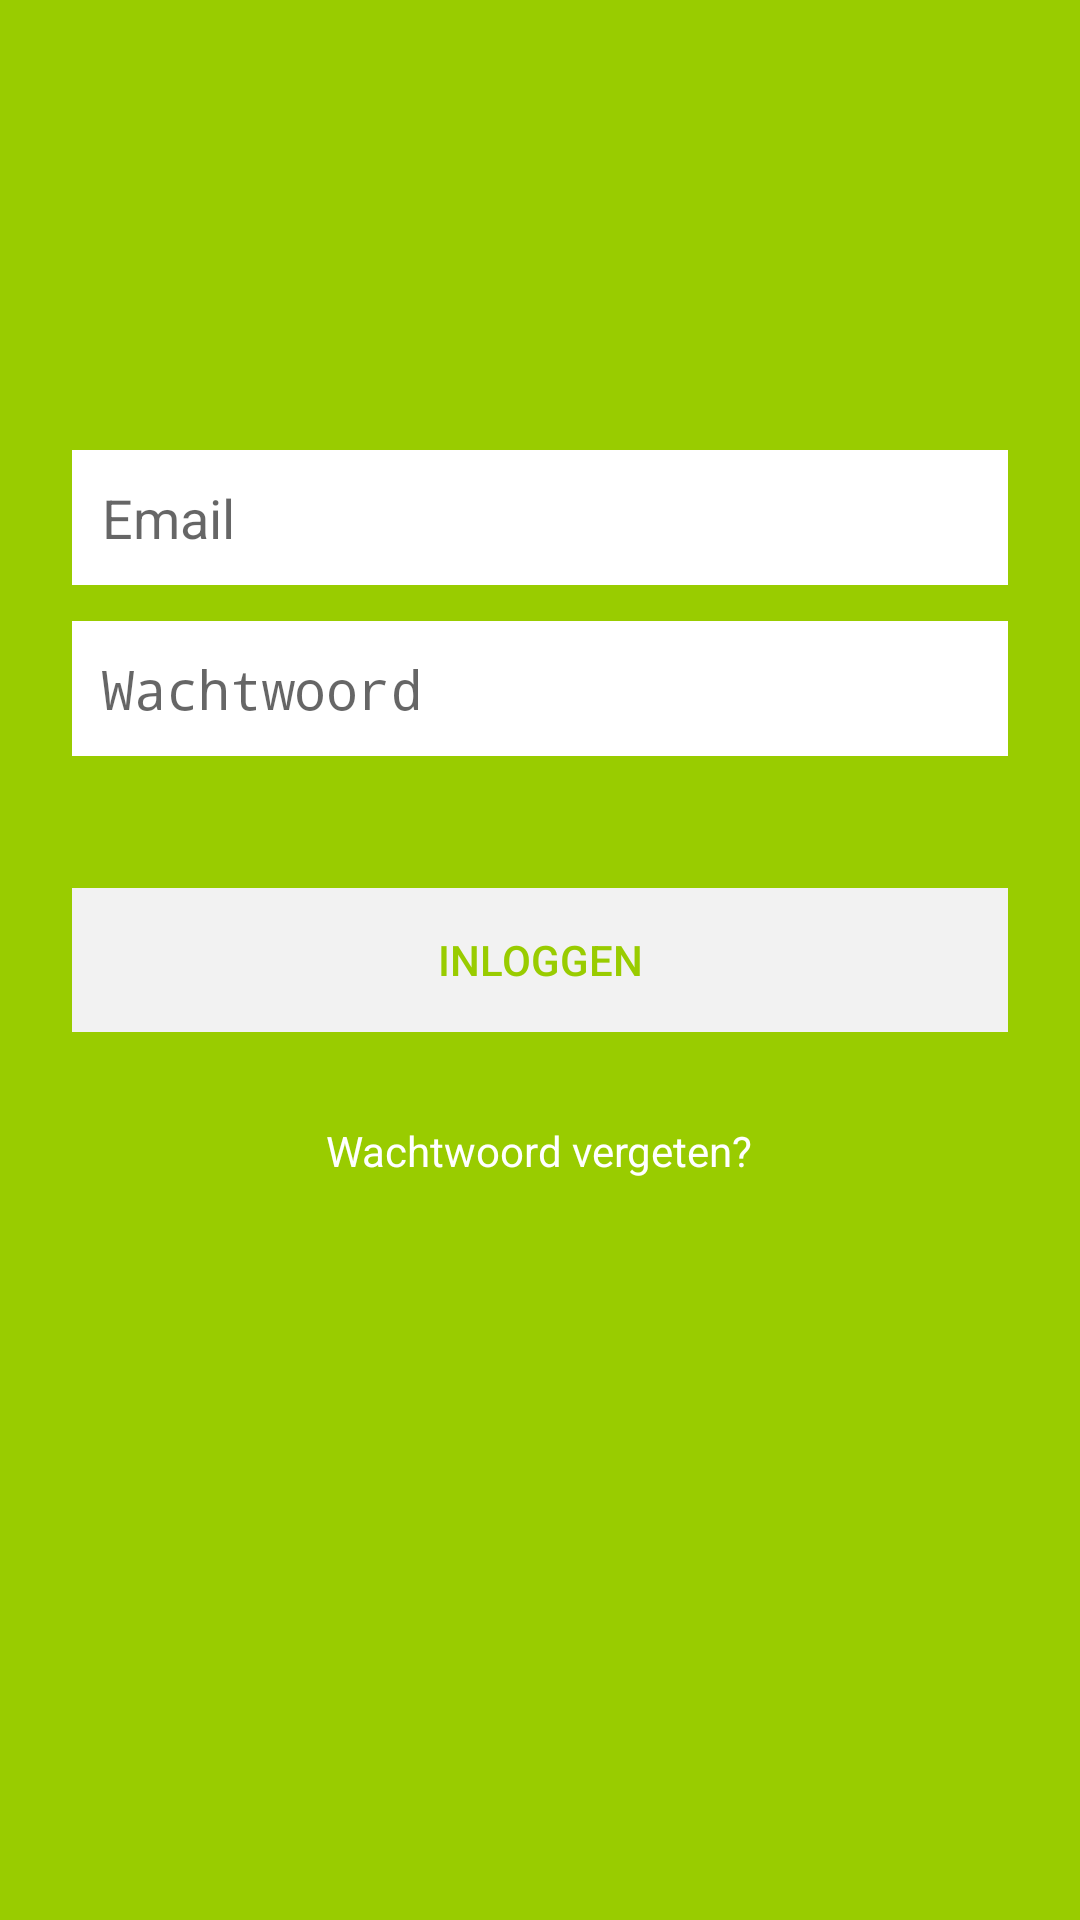

Here is an Android app screen rendered from its layout file. Give the layout XML and the strings, colors and styles it references.
<!-- AndroidManifest.xml: application theme AppTheme -->
<!-- res/layout/activity_login.xml -->
<?xml version="1.0" encoding="utf-8"?>
<RelativeLayout xmlns:android="http://schemas.android.com/apk/res/android"
    xmlns:tools="http://schemas.android.com/tools"
    android:id="@+id/main_page"
    android:layout_width="match_parent"
    android:layout_height="match_parent"
    android:background="@color/colorPrimary"
    android:orientation="vertical"
    tools:context="com.example.strost.logopedist.controller.activities.MainActivity">

    <EditText
        android:id="@+id/etEmailText"
        android:layout_width="wrap_content"
        android:layout_height="45dp"
        android:layout_above="@+id/etPasswordText"
        android:layout_alignParentEnd="true"
        android:layout_alignParentLeft="true"
        android:layout_alignParentRight="true"
        android:layout_alignParentStart="true"
        android:layout_marginBottom="12dp"
        android:layout_marginLeft="24dp"
        android:layout_marginRight="24dp"
        android:background="@android:color/background_light"
        android:ems="10"
        android:hint="@string/login_email"
        android:inputType="textEmailAddress"
        android:paddingLeft="10dp"
        android:paddingRight="10dp" />


    <EditText
        android:id="@+id/etPasswordText"
        android:layout_width="wrap_content"
        android:layout_height="45dp"
        android:layout_above="@+id/btnLogin"
        android:layout_alignEnd="@+id/etEmailText"
        android:layout_alignLeft="@+id/btnLogin"
        android:layout_alignRight="@+id/etEmailText"
        android:layout_alignStart="@+id/btnLogin"
        android:layout_marginBottom="44dp"
        android:background="@android:color/background_light"
        android:ems="10"
        android:hint="@string/login_password"
        android:inputType="textPassword"
        android:paddingLeft="10dp"
        android:paddingRight="10dp" />

    <Button
        android:id="@+id/btnLogin"
        style="@style/Widget.AppCompat.Button.Borderless"
        android:layout_width="wrap_content"
        android:layout_height="wrap_content"
        android:layout_alignParentEnd="true"
        android:layout_alignParentLeft="true"
        android:layout_alignParentRight="true"
        android:layout_alignParentStart="true"
        android:layout_centerVertical="true"
        android:layout_marginLeft="24dp"
        android:layout_marginRight="24dp"
        android:background="#e6e6e6"
        android:backgroundTint="#f2f2f2"
        android:foreground="?selectableItemBackground"
        android:text="@string/login"
        android:textColor="@color/colorPrimary" />


    <TextView
        android:id="@+id/tvForgotPassword"
        android:layout_width="wrap_content"
        android:layout_height="wrap_content"
        android:layout_below="@+id/btnLogin"
        android:layout_centerHorizontal="true"
        android:layout_marginTop="30dp"
        android:text="@string/forgot_password"
        android:textColor="#ffffff" />

</RelativeLayout>
<!-- resources referenced by this layout -->
<resources>
  <color name="colorPrimary">#99cc00</color>
  <string name="forgot_password">Wachtwoord vergeten?</string>
  <string name="login">Inloggen</string>
  <string name="login_email">Email</string>
  <string name="login_password">Wachtwoord</string>
  <style name="AppTheme" parent="Theme.AppCompat.Light.DarkActionBar">
          
          <item name="colorPrimary">@color/colorPrimary</item>
          <item name="colorPrimaryDark">@color/colorPrimaryDark</item>
          <item name="colorAccent">@color/colorPrimaryDark</item>
  
      </style>
  <color name="colorPrimaryDark">#769d00</color>
</resources>
